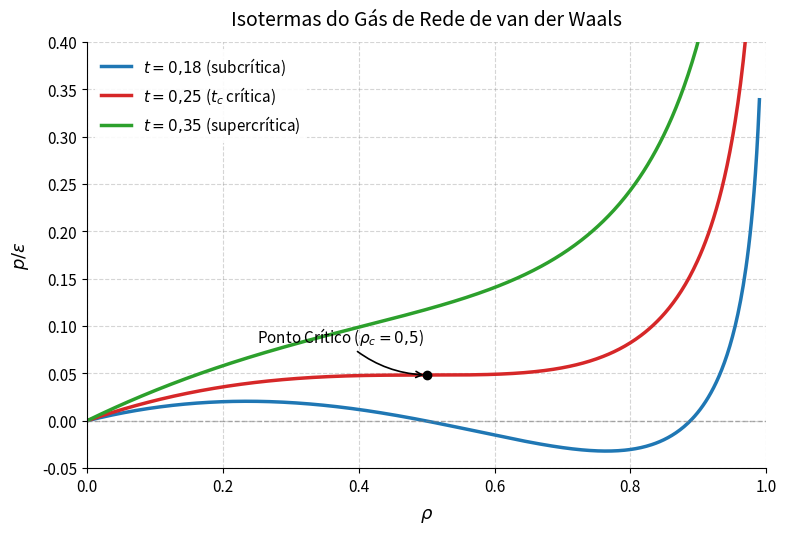

Here is the Python script that generated this plot:
import matplotlib.pyplot as plt
import numpy as np

# Configurações globais de estilo para alta qualidade
plt.rcParams.update(
    {
        "font.size": 12,
        "axes.labelsize": 13,
        "axes.titlesize": 14,
        "xtick.labelsize": 11,
        "ytick.labelsize": 11,
        "figure.dpi": 300,  # Alta resolução
        "text.usetex": False,  # Altere para True se tiver LaTeX instalado no sistema
    }
)

# Intervalo da densidade de ocupação (rho) de 0 até próximo de 1
rho = np.linspace(0.001, 0.99, 500)


# Equação de estado correta: p/epsilon = -t * ln(1 - rho) - 0.5 * rho^2
def p_reduced(rho, t):
    return -t * np.log(1 - rho) - 0.5 * rho**2


# Temperaturas reduzidas t = k_B T / epsilon (Temperatura crítica tc = 0.25)
t_sub = 0.18  # Subcrítica (t < tc)
t_crit = 0.25  # Crítica (t = tc)
t_super = 0.35  # Supercrítica (t > tc)

# Criação da figura
fig, ax = plt.subplots(figsize=(8, 5.5))

# Plotagem das isotermas
ax.plot(
    rho,
    p_reduced(rho, t_sub),
    color="#1f77b4",
    linewidth=2.5,
    label=r"$t = 0{,}18$ (subcrítica)",
)
ax.plot(
    rho,
    p_reduced(rho, t_crit),
    color="#d62728",
    linewidth=2.5,
    label=r"$t = 0{,}25$ ($t_c$ crítica)",
)
ax.plot(
    rho,
    p_reduced(rho, t_super),
    color="#2ca02c",
    linewidth=2.5,
    label=r"$t = 0{,}35$ (supercrítica)",
)

# Linha horizontal de referência em p = 0
ax.axhline(0, color="gray", linestyle="--", linewidth=1, alpha=0.6)

# Destaque do Ponto Crítico (rho_c = 0.5)
rho_c = 0.5
p_c = p_reduced(rho_c, t_crit)
ax.plot(rho_c, p_c, "ko", markersize=6, zorder=5)
ax.annotate(
    r"Ponto Crítico ($\rho_c=0{,}5$)",
    xy=(rho_c, p_c),
    xytext=(rho_c - 0.25, p_c + 0.035),
    arrowprops=dict(
        arrowstyle="->", color="black", lw=1.2, connectionstyle="arc3,rad=0.2"
    ),
    fontsize=11,
)

# Ajuste dos limites dos eixos
ax.set_xlim(0, 1)
ax.set_ylim(-0.05, 0.4)

# Rótulos e Título
ax.set_xlabel(r"$\rho$", labelpad=8)
ax.set_ylabel(r"$p / \epsilon$", labelpad=8)
ax.set_title("Isotermas do Gás de Rede de van der Waals", pad=12)

# Grade e Moldura
ax.grid(True, linestyle="--", alpha=0.35, color="#888888")
ax.spines["top"].set_visible(False)
ax.spines["right"].set_visible(False)

# Legenda
ax.legend(
    frameon=True,
    facecolor="white",
    framealpha=0.9,
    edgecolor="none",
    loc="upper left",
    fontsize=11,
)

plt.tight_layout()

# Salvando a figura em PNG de alta definição e em PDF vetorial
plt.savefig("isotermas_vdW.png", dpi=300, bbox_inches="tight")
plt.savefig("isotermas_vdW.pdf", bbox_inches="tight")  # Formato vetorial ideal para artigos/LaTeX

plt.show()
